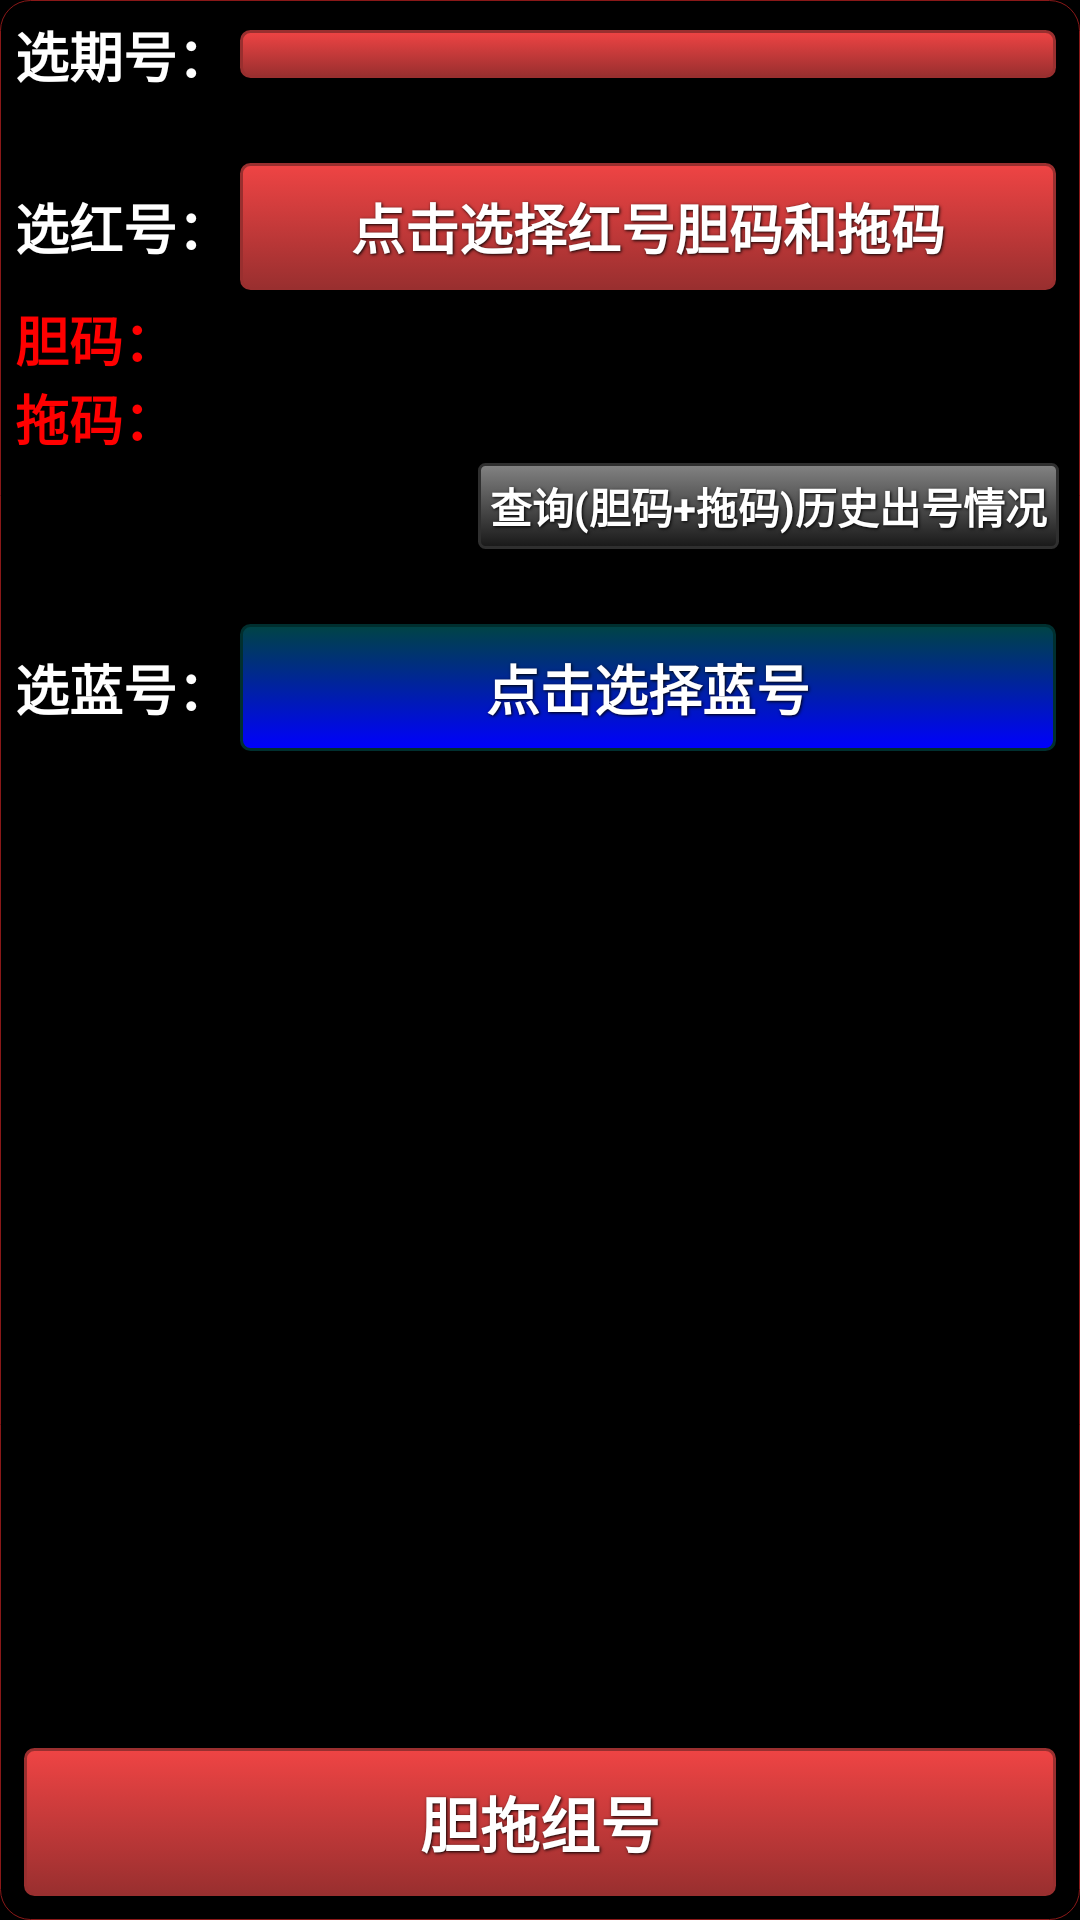

Android layout source for this screen:
<!-- AndroidManifest.xml: activity theme CustomWindowTitleStyle -->
<!-- res/layout/dantuocombine.xml -->
<RelativeLayout xmlns:android="http://schemas.android.com/apk/res/android"
        android:layout_width="match_parent"
        android:layout_height="match_parent"
        android:background="@drawable/corner_view"
        android:orientation="vertical" >

        <RelativeLayout
            android:id="@+id/titleLine"
            android:layout_width="match_parent"
            android:layout_height="wrap_content"
            android:layout_alignParentTop="true"
            android:orientation="horizontal" >

            <TextView
                android:id="@+id/combine_itemid_title"
                android:layout_width="wrap_content"
                android:layout_height="wrap_content"
                android:layout_centerVertical="true"
                android:text="选期号："
                android:textColor="#FFFFFF"
                android:textSize="18sp"
                android:textStyle="bold" />
            <Spinner
                android:id="@+id/combine_itemid"
                android:layout_width="fill_parent"
                android:layout_height="wrap_content"
                android:layout_centerVertical="true"
                android:drawSelectorOnTop="false"
                android:layout_toRightOf="@id/combine_itemid_title"
                style="@style/ButtonSmallText"
                android:background="@drawable/small_red_btn"
                android:gravity="center"
                android:textSize="18sp" />
        </RelativeLayout>
        
        <RelativeLayout
            android:id="@+id/firstLine"
            android:layout_width="match_parent"
            android:layout_height="wrap_content"
            android:layout_marginTop="20dp"
            android:layout_below="@id/titleLine"
            android:orientation="horizontal" >

            <TextView
                android:id="@+id/combine_title1"
                android:layout_width="wrap_content"
                android:layout_height="wrap_content"
                android:layout_centerVertical="true"
                android:text="选红号："
                android:textColor="#FFFFFF"
                android:textSize="18sp"
                android:textStyle="bold" />

            <Button
                android:id="@+id/combine_sel_red_btn"
                style="@style/ButtonSmallText"
                android:layout_width="match_parent"
                android:layout_height="wrap_content"
                android:layout_centerVertical="true"
                android:layout_toRightOf="@id/combine_title1"
                android:background="@drawable/small_red_btn"
                android:gravity="center"
                android:text="点击选择红号胆码和拖码" />
        </RelativeLayout>

        <RelativeLayout
            android:id="@+id/secondLine"
            android:layout_width="match_parent"
            android:layout_height="wrap_content"
            android:layout_below="@id/firstLine"
            android:orientation="vertical" >

            <TextView
                android:id="@+id/combine_selred_dan"
                android:layout_width="fill_parent"
                android:layout_height="wrap_content"
                android:layout_alignParentTop="true"
                android:text="胆码："
                android:textColor="#FF0000"
                android:textSize="18sp"
                android:textStyle="bold" />

            <TextView
                android:id="@+id/combine_selred_tuo"
                android:layout_width="fill_parent"
                android:layout_height="wrap_content"
                android:layout_below="@id/combine_selred_dan"
                android:text="拖码："
                android:textColor="#FF0000"
                android:textSize="18sp"
                android:textStyle="bold" />
            
            <Button
                android:id="@+id/combine_verify_red_btn"
                style="@style/ButtonMiniText"
                android:layout_width="wrap_content"
                android:layout_height="wrap_content"
                android:layout_below="@id/combine_selred_tuo"
                android:background="@drawable/mini_dark_btn"
                android:layout_alignParentRight="true"
                android:text="查询(胆码+拖码)历史出号情况" />
            
        </RelativeLayout>
        
        <RelativeLayout
            android:id="@+id/thirdLine"
            android:layout_width="match_parent"
            android:layout_height="wrap_content"
            android:layout_below="@id/secondLine"
            android:layout_marginTop="20dp"
            android:orientation="horizontal" >

            <TextView
                android:id="@+id/combine_title2"
                android:layout_width="wrap_content"
                android:layout_height="wrap_content"
                android:layout_centerVertical="true"
                android:text="选蓝号："
                android:textColor="#FFFFFF"
                android:textSize="18sp"
                android:textStyle="bold" />

            <Button
                android:id="@+id/combine_sel_blue_btn"
                style="@style/ButtonSmallText"
                android:layout_width="match_parent"
                android:layout_height="wrap_content"
                android:layout_centerVertical="true"
                android:layout_toRightOf="@id/combine_title2"
                android:background="@drawable/small_blue_btn"
                android:gravity="center"
                android:text="点击选择蓝号" />
        </RelativeLayout>

        <RelativeLayout
            android:id="@+id/fourthLine"
            android:layout_width="match_parent"
            android:layout_height="wrap_content"
            android:layout_below="@id/thirdLine"
            android:orientation="horizontal" >

            <TextView
                android:id="@+id/combine_selblue_str"
                android:layout_width="wrap_content"
                android:layout_height="wrap_content"
                android:layout_centerVertical="true"
                android:text=""
                android:textColor="#0000FF"
                android:textSize="18sp"
                android:textStyle="bold" />
        </RelativeLayout>

        <RelativeLayout
            android:id="@+id/sixthLine"
            android:layout_width="match_parent"
            android:layout_height="wrap_content"
            android:layout_alignParentBottom="true"
            android:orientation="vertical" >

            <Button
                android:id="@+id/combine_start_btn"
                style="@style/ButtonText"
                android:layout_width="match_parent"
                android:layout_height="wrap_content"
                android:layout_centerVertical="true"
                android:background="@drawable/big_red_btn"
                android:text="胆拖组号" />
        </RelativeLayout>
    </RelativeLayout>
<!-- resources referenced by this layout -->
<resources>
  <!-- drawable corner_view (drawable) -->
  <?xml version="1.0" encoding="utf-8"?>
  <shape xmlns:android="http://schemas.android.com/apk/res/android" >
  
  
      
      <stroke android:width="1px"
          android:color="#8A1818" />
      
      <corners android:radius="10dp" />
  
      <padding
          android:bottom="5dp"
          android:left="5dp"
          android:right="5dp"
          android:top="5dp" />
  
  </shape>
  <!-- drawable small_red_btn (drawable) -->
  <?xml version="1.0" encoding="utf-8"?>
  <selector xmlns:android="http://schemas.android.com/apk/res/android">
  
      <item android:state_pressed="true"><shape>
              <solid android:color="#A44b4b" /> 
              <stroke android:width="1dp" android:color="#992f2f" />
  
              <corners android:radius="3dp" />
  
              <padding android:bottom="8dp" android:left="8dp" android:right="8dp" android:top="8dp" />
          </shape></item>
      <item><shape>
              <gradient android:angle="270" android:endColor="#992f2f" android:startColor="#ef4444" />
  
              <stroke android:width="1dp" android:color="#992f2f" />
  
              <corners android:radius="3dp" />
  
              <padding android:bottom="8dp" android:left="8dp" android:right="8dp" android:top="8dp" />
          </shape></item>
  
  </selector>
  <style name="ButtonMiniText">
          <item name="android:layout_width">fill_parent</item>
          <item name="android:layout_height">wrap_content</item>
          <item name="android:textColor">#ffffff</item>
          <item name="android:gravity">center</item>
          <item name="android:layout_margin">2dp</item>
          <item name="android:textSize">14sp</item>
          <item name="android:textStyle">bold</item>
          <item name="android:shadowColor">#000000</item>
          <item name="android:shadowDx">1</item>
          <item name="android:shadowDy">1</item>
          <item name="android:shadowRadius">2</item>
      </style>
  <style name="ButtonSmallText">
          <item name="android:layout_width">fill_parent</item>
          <item name="android:layout_height">wrap_content</item>
          <item name="android:textColor">#ffffff</item>
          <item name="android:gravity">center</item>
          <item name="android:layout_margin">3dp</item>
          <item name="android:textSize">18sp</item>
          <item name="android:textStyle">bold</item>
          <item name="android:shadowColor">#000000</item>
          <item name="android:shadowDx">1</item>
          <item name="android:shadowDy">1</item>
          <item name="android:shadowRadius">2</item>
      </style>
  <style name="ButtonText">
  	    <item name="android:layout_width">fill_parent</item>
  	    <item name="android:layout_height">wrap_content</item>
  	    <item name="android:textColor">#ffffff</item>
  	    <item name="android:gravity">center</item>
  	    <item name="android:layout_margin">3dp</item>
  	    <item name="android:textSize">20sp</item>
  	    <item name="android:textStyle">bold</item>
  	    <item name="android:shadowColor">#000000</item>
  	    <item name="android:shadowDx">1</item>
  	    <item name="android:shadowDy">1</item>
  	    <item name="android:shadowRadius">2</item>
      </style>
  <style name="CustomWindowTitleStyle" parent="android:Theme">
          <item name="android:windowTitleSize">42dp</item>
          <item name="android:windowTitleBackgroundStyle">@style/CustomWindowTitleBackground</item>
      </style>
  <style name="CustomWindowTitleBackground">
          <item name="android:background">@drawable/headbg</item>
      </style>
</resources>
